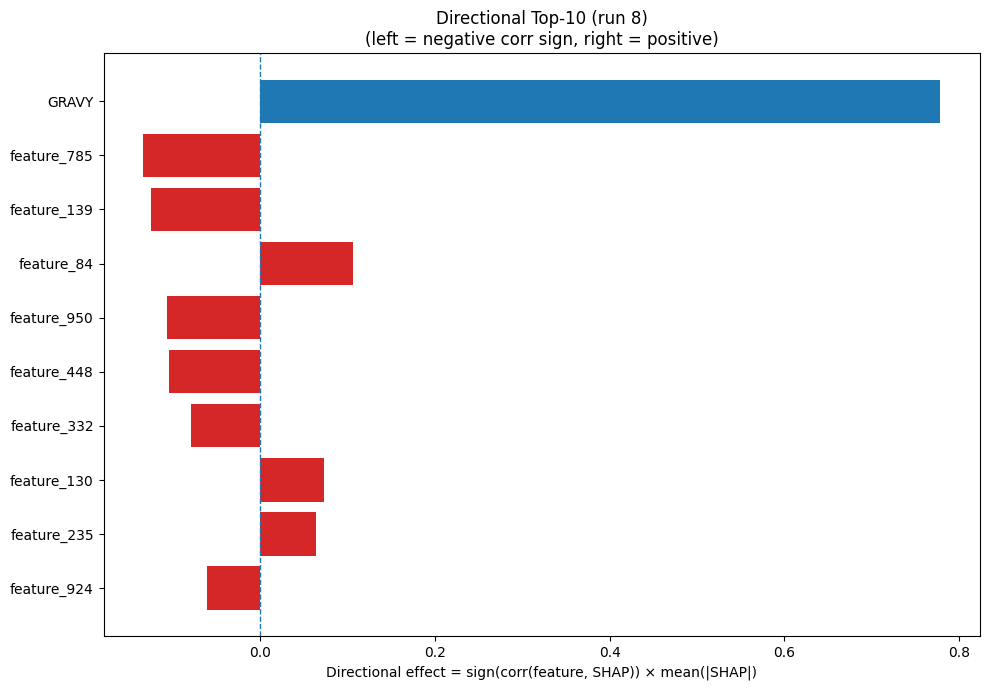

The data file committed next to this chart (first rows):
Index, Feature, CorrSign, MeanAbsSHAP, DirectionalEffect
32, GRAVY, 1.0, 0.7785, 0.7785
785, feature_785, -1.0, 0.1338, -0.1338
139, feature_139, -1.0, 0.1254, -0.1254
84, feature_84, 1.0, 0.1067, 0.1067
950, feature_950, -1.0, 0.1066, -0.1066
448, feature_448, -1.0, 0.1045, -0.1045
332, feature_332, -1.0, 0.07982, -0.07982
130, feature_130, 1.0, 0.073, 0.073
235, feature_235, 1.0, 0.06414, 0.06414
924, feature_924, -1.0, 0.06083, -0.06083
132, feature_132, 1.0, 0.05886, 0.05886
72, feature_72, 1.0, 0.05357, 0.05357
698, feature_698, -1.0, 0.05222, -0.05222
988, feature_988, 1.0, 0.05033, 0.05033
655, feature_655, -1.0, 0.05025, -0.05025
990, feature_990, -1.0, 0.04691, -0.04691
649, feature_649, -1.0, 0.046, -0.046
710, feature_710, 1.0, 0.04456, 0.04456
96, feature_96, -1.0, 0.04436, -0.04436
927, feature_927, -1.0, 0.04371, -0.04371
978, feature_978, -1.0, 0.04069, -0.04069
232, feature_232, -1.0, 0.04016, -0.04016
910, feature_910, 1.0, 0.03992, 0.03992
700, feature_700, 1.0, 0.03958, 0.03958
671, feature_671, 1.0, 0.03915, 0.03915
556, feature_556, 1.0, 0.03884, 0.03884
839, feature_839, -1.0, 0.03869, -0.03869
552, feature_552, -1.0, 0.0374, -0.0374
802, feature_802, -1.0, 0.03655, -0.03655
146, feature_146, 1.0, 0.03517, 0.03517
308, feature_308, -1.0, 0.0344, -0.0344
508, feature_508, -1.0, 0.03434, -0.03434
147, feature_147, 1.0, 0.03339, 0.03339
895, feature_895, -1.0, 0.03244, -0.03244
731, feature_731, -1.0, 0.03181, -0.03181
919, feature_919, 1.0, 0.03113, 0.03113
376, feature_376, 1.0, 0.03039, 0.03039
156, feature_156, -1.0, 0.02891, -0.02891
496, feature_496, 1.0, 0.0288, 0.0288
980, feature_980, -1.0, 0.02879, -0.02879
224, feature_224, -1.0, 0.02854, -0.02854
196, feature_196, -1.0, 0.02789, -0.02789
187, feature_187, -1.0, 0.02773, -0.02773
715, feature_715, 1.0, 0.02745, 0.02745
1000, feature_1000, -1.0, 0.02735, -0.02735
732, feature_732, -1.0, 0.02683, -0.02683
981, feature_981, 1.0, 0.02637, 0.02637
788, feature_788, 1.0, 0.02623, 0.02623
320, feature_320, -1.0, 0.02552, -0.02552
181, feature_181, 1.0, 0.02445, 0.02445
179, feature_179, 1.0, 0.02445, 0.02445
795, feature_795, 1.0, 0.02422, 0.02422
153, feature_153, 1.0, 0.02275, 0.02275
992, feature_992, -1.0, 0.02247, -0.02247
257, feature_257, 1.0, 0.02095, 0.02095
524, feature_524, -1.0, 0.0207, -0.0207
186, feature_186, -1.0, 0.02038, -0.02038
259, feature_259, -1.0, 0.02033, -0.02033
642, feature_642, 1.0, 0.02031, 0.02031
314, feature_314, -1.0, 0.01984, -0.01984
... 964 more rows
